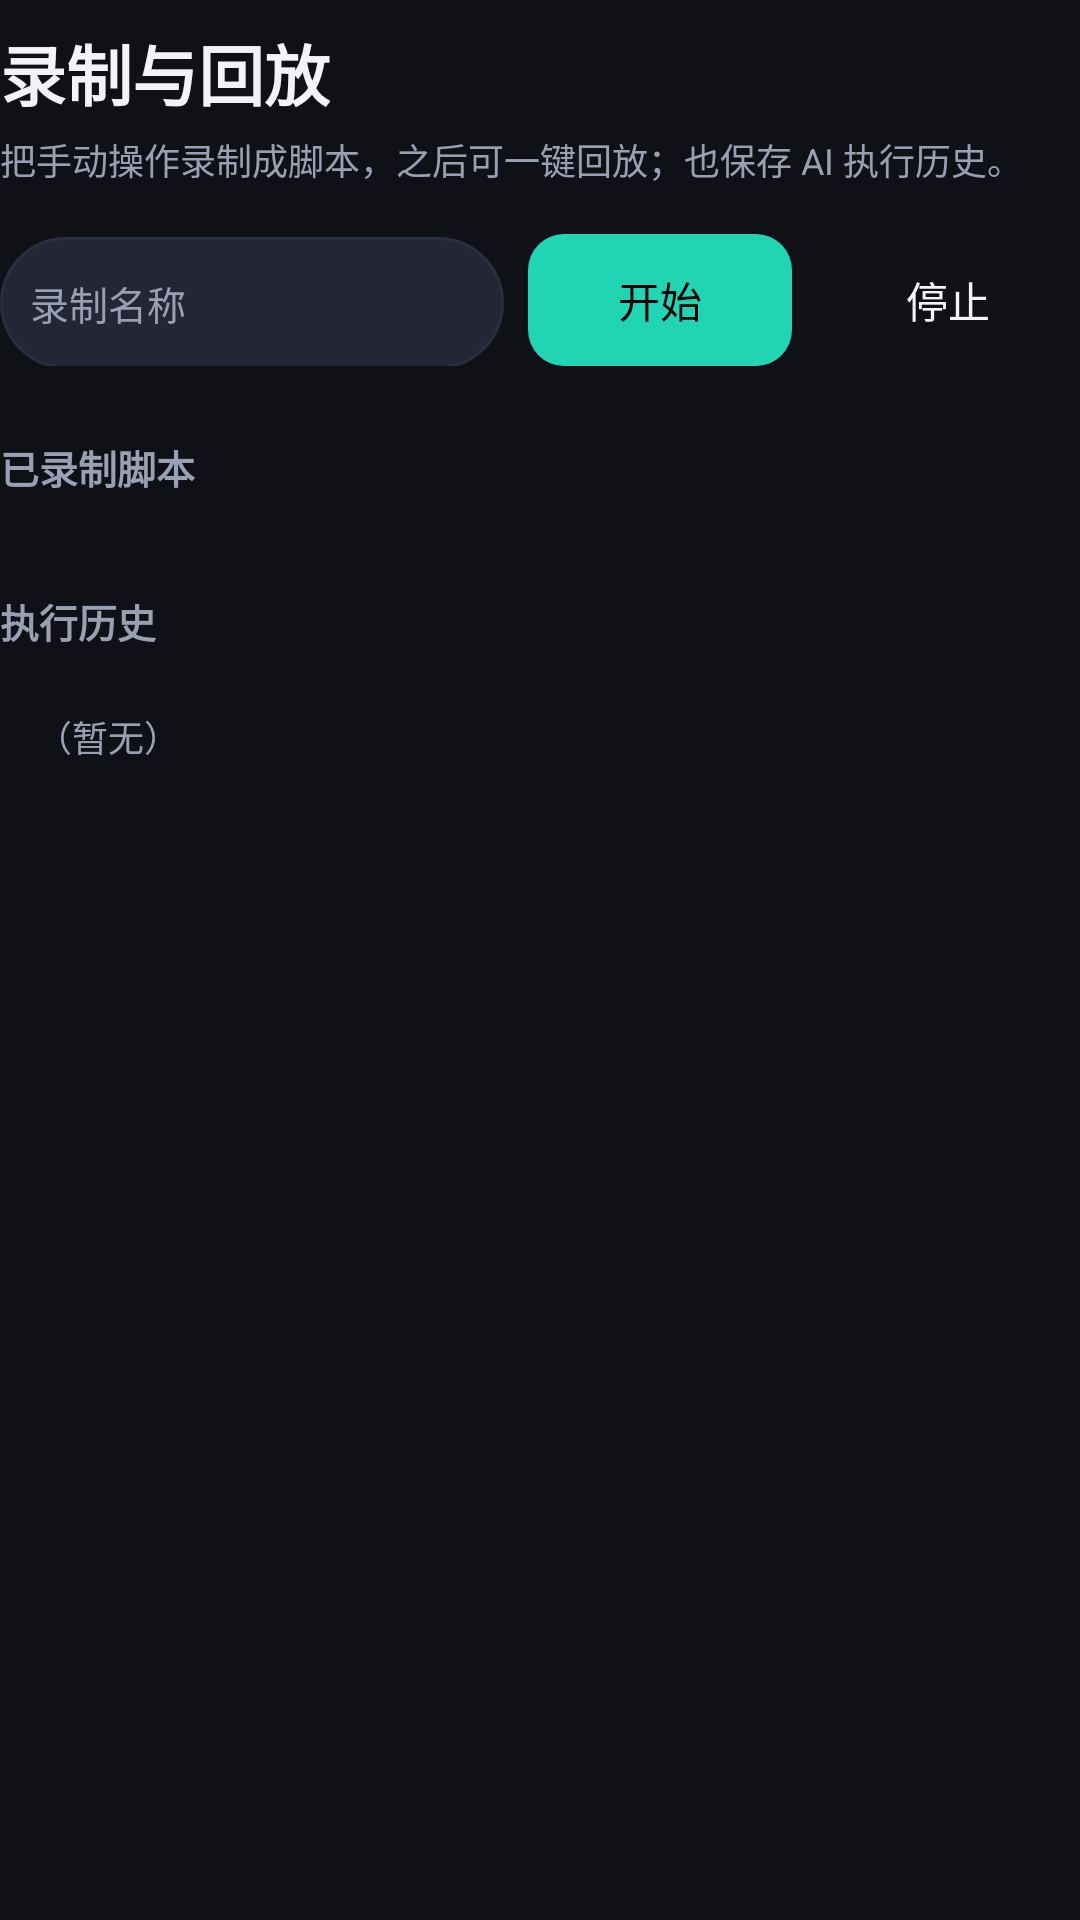

Write the Android layout XML for this screen, with the resource values it uses.
<!-- AndroidManifest.xml: application theme Theme.AgentController -->
<!-- res/layout/page_record.xml -->
<?xml version="1.0" encoding="utf-8"?>
<ScrollView xmlns:android="http://schemas.android.com/apk/res/android"
    android:layout_width="match_parent"
    android:layout_height="match_parent"
    android:fillViewport="true">

    <LinearLayout
        android:layout_width="match_parent"
        android:layout_height="wrap_content"
        android:orientation="vertical">

        <TextView
            android:layout_width="wrap_content"
            android:layout_height="wrap_content"
            android:layout_marginTop="8dp"
            android:text="录制与回放"
            android:textColor="@color/text_main"
            android:textSize="22sp"
            android:textStyle="bold" />

        <TextView
            android:layout_width="wrap_content"
            android:layout_height="wrap_content"
            android:layout_marginTop="4dp"
            android:text="把手动操作录制成脚本，之后可一键回放；也保存 AI 执行历史。"
            android:textColor="@color/text_sub"
            android:textSize="12sp" />

        <LinearLayout
            android:layout_width="match_parent"
            android:layout_height="wrap_content"
            android:layout_marginTop="16dp"
            android:orientation="horizontal">

            <EditText
                android:id="@+id/recordName"
                android:layout_width="0dp"
                android:layout_height="44dp"
                android:layout_weight="1"
                android:background="@drawable/bg_search_bar"
                android:hint="录制名称"
                android:padding="10dp"
                android:textColor="@color/text_main"
                android:textColorHint="@color/text_sub"
                android:textSize="13sp" />

            <Button
                android:id="@+id/btnStartRecord"
                android:layout_width="wrap_content"
                android:layout_height="44dp"
                android:layout_marginStart="8dp"
                android:background="@drawable/bg_pill_accent"
                android:text="开始"
                android:textColor="@color/black" />

            <Button
                android:id="@+id/btnStopRecord"
                android:layout_width="wrap_content"
                android:layout_height="44dp"
                android:layout_marginStart="8dp"
                android:background="@drawable/bg_card_round"
                android:text="停止"
                android:textColor="@color/text_main" />
        </LinearLayout>

        <TextView
            android:layout_width="wrap_content"
            android:layout_height="wrap_content"
            android:layout_marginTop="24dp"
            android:text="已录制脚本"
            android:textColor="@color/text_sub"
            android:textSize="13sp"
            android:textStyle="bold" />

        <androidx.recyclerview.widget.RecyclerView
            android:id="@+id/recordsList"
            android:layout_width="match_parent"
            android:layout_height="wrap_content"
            android:layout_marginTop="8dp"
            android:nestedScrollingEnabled="false" />

        <TextView
            android:layout_width="wrap_content"
            android:layout_height="wrap_content"
            android:layout_marginTop="24dp"
            android:text="执行历史"
            android:textColor="@color/text_sub"
            android:textSize="13sp"
            android:textStyle="bold" />

        <TextView
            android:id="@+id/historyText"
            android:layout_width="match_parent"
            android:layout_height="wrap_content"
            android:layout_marginTop="8dp"
            android:background="@drawable/bg_card_round"
            android:fontFamily="monospace"
            android:padding="12dp"
            android:text="（暂无）"
            android:textColor="@color/text_sub"
            android:textSize="12sp" />
    </LinearLayout>
</ScrollView>
<!-- resources referenced by this layout -->
<resources>
  <color name="black">#FF000000</color>
  <color name="text_main">#F2F3F7</color>
  <color name="text_sub">#9AA0B4</color>
  <!-- drawable bg_pill_accent (drawable) -->
  <?xml version="1.0" encoding="utf-8"?>
  <shape xmlns:android="http://schemas.android.com/apk/res/android" android:shape="rectangle">
      <solid android:color="@color/brand_accent" />
      <corners android:radius="12dp" />
  </shape>
  <!-- drawable bg_search_bar (drawable) -->
  <?xml version="1.0" encoding="utf-8"?>
  <shape xmlns:android="http://schemas.android.com/apk/res/android" android:shape="rectangle">
      <solid android:color="@color/bg_card_alt" />
      <corners android:radius="24dp" />
      <stroke android:width="1dp" android:color="@color/divider" />
  </shape>
  <style name="Theme.AgentController" parent="Theme.MaterialComponents.DayNight.NoActionBar">
          <item name="colorPrimary">@color/brand_primary</item>
          <item name="colorPrimaryVariant">@color/brand_primary_dark</item>
          <item name="colorOnPrimary">@color/white</item>
          <item name="colorSecondary">@color/brand_accent</item>
          <item name="colorOnSecondary">@color/black</item>
          <item name="android:statusBarColor" tools:targetApi="l">@color/bg_dark</item>
          <item name="android:navigationBarColor">@color/bg_dark</item>
          <item name="android:windowBackground">@color/bg_dark</item>
      </style>
  <color name="brand_accent">#21D4B4</color>
  <color name="bg_card_alt">#232735</color>
  <color name="divider">#2A2E3D</color>
  <color name="brand_primary">#5B6CFF</color>
  <color name="brand_primary_dark">#3F4FD8</color>
  <color name="white">#FFFFFFFF</color>
  <color name="bg_dark">#0F1117</color>
</resources>
